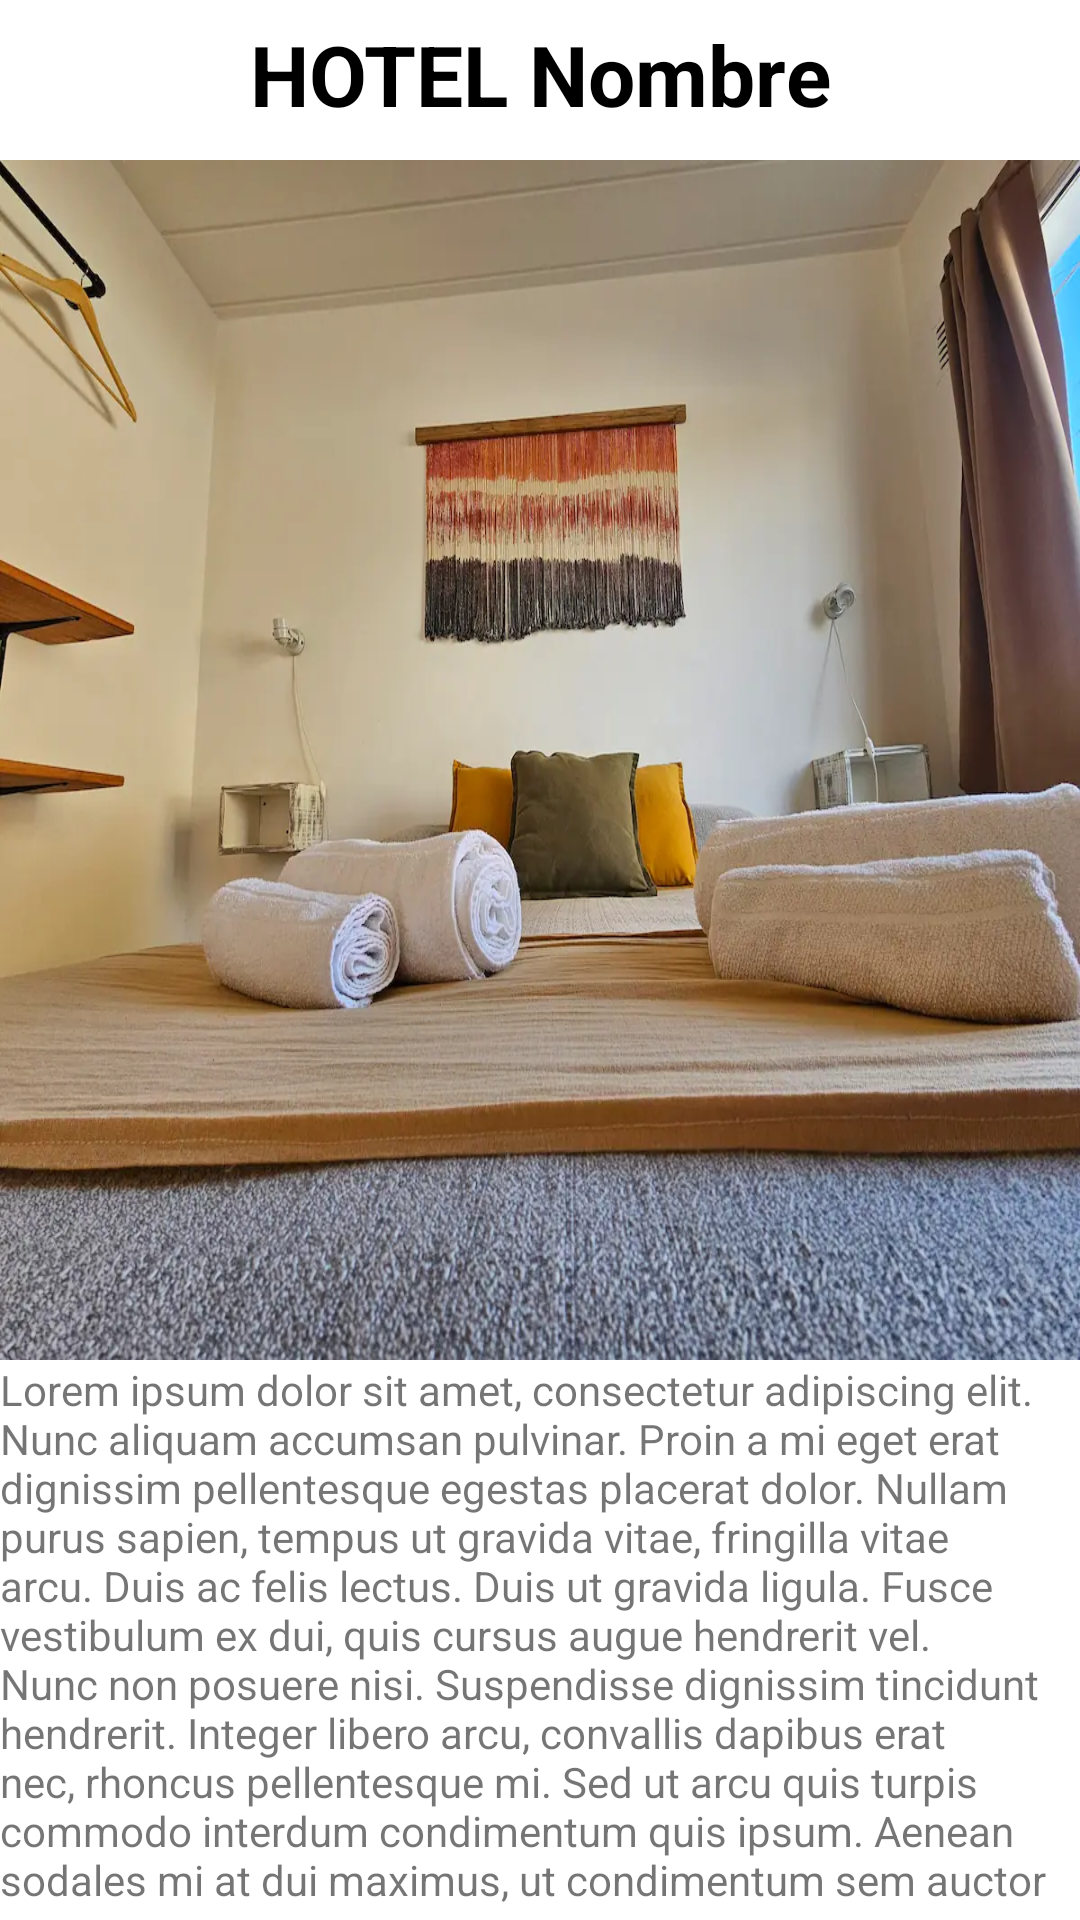

Here is an Android app screen rendered from its layout file. Give the layout XML and the strings, colors and styles it references.
<!-- AndroidManifest.xml: application theme Theme.Turistiandov2 -->
<!-- res/layout/activity_ampliando_hotel.xml -->
<?xml version="1.0" encoding="utf-8"?>
<androidx.constraintlayout.widget.ConstraintLayout
    xmlns:android="http://schemas.android.com/apk/res/android"
    xmlns:app="http://schemas.android.com/apk/res-auto"
    xmlns:tools="http://schemas.android.com/tools"
    android:layout_width="match_parent"
    android:layout_height="match_parent"
    tools:context=".AmpliandoHotel">


    <TextView
        android:id="@+id/nombrehoteldescripcion"
        app:layout_constraintTop_toTopOf="parent"
        app:layout_constraintStart_toStartOf="parent"
        app:layout_constraintEnd_toEndOf="parent"
        app:layout_constraintBottom_toBottomOf="parent"
        android:layout_width="wrap_content"
        android:text="HOTEL Nombre"
        android:textStyle="bold"
        android:textColor="@color/black"
        app:layout_constraintVertical_bias="0.01"
        android:textSize="28dp"
        android:layout_height="wrap_content"/>

    <ImageView
        android:id="@+id/fotohoteldescripcion"
        android:layout_width="match_parent"
        android:layout_height="400dp"
        android:src="@drawable/hoteltres"
        app:layout_constraintTop_toBottomOf="@+id/nombrehoteldescripcion"
        app:layout_constraintStart_toStartOf="parent"
        app:layout_constraintEnd_toEndOf="parent"
        app:layout_constraintBottom_toBottomOf="parent"
        app:layout_constraintVertical_bias="0.05"
        android:scaleType="fitXY"/>

    <TextView
        android:id="@+id/descripcionhotel"
        android:layout_width="match_parent"
        android:layout_height="wrap_content"
        android:text="Lorem ipsum dolor sit amet, consectetur adipiscing elit. Nunc aliquam accumsan pulvinar. Proin a mi eget erat dignissim pellentesque egestas placerat dolor. Nullam purus sapien, tempus ut gravida vitae, fringilla vitae arcu. Duis ac felis lectus. Duis ut gravida ligula. Fusce vestibulum ex dui, quis cursus augue hendrerit vel. Nunc non posuere nisi. Suspendisse dignissim tincidunt hendrerit. Integer libero arcu, convallis dapibus erat nec, rhoncus pellentesque mi. Sed ut arcu quis turpis commodo interdum condimentum quis ipsum. Aenean sodales mi at dui maximus, ut condimentum sem auctor"
        app:layout_constraintTop_toBottomOf="@+id/fotohoteldescripcion"
        app:layout_constraintStart_toStartOf="parent"
        app:layout_constraintEnd_toEndOf="parent"
        app:layout_constraintBottom_toBottomOf="parent"
        app:layout_constraintVertical_bias="0.05"/>

</androidx.constraintlayout.widget.ConstraintLayout>
<!-- resources referenced by this layout -->
<resources>
  <color name="black">#FF000000</color>
  <!-- drawable hoteltres: webp bitmap (drawable, 105498 bytes) -->
  <style name="Theme.Turistiandov2" parent="Theme.MaterialComponents.DayNight.DarkActionBar">
          
          <item name="colorPrimary">@color/purple_500</item>
          <item name="colorPrimaryVariant">@color/purple_700</item>
          <item name="colorOnPrimary">@color/white</item>
          
          <item name="colorSecondary">@color/teal_200</item>
          <item name="colorSecondaryVariant">@color/teal_700</item>
          <item name="colorOnSecondary">@color/black</item>
          
          <item name="android:statusBarColor">?attr/colorPrimaryVariant</item>
          
      </style>
  <color name="purple_500">#FF6200EE</color>
  <color name="purple_700">#FF3700B3</color>
  <color name="white">#FFFFFFFF</color>
  <color name="teal_200">#FF03DAC5</color>
  <color name="teal_700">#FF018786</color>
</resources>
